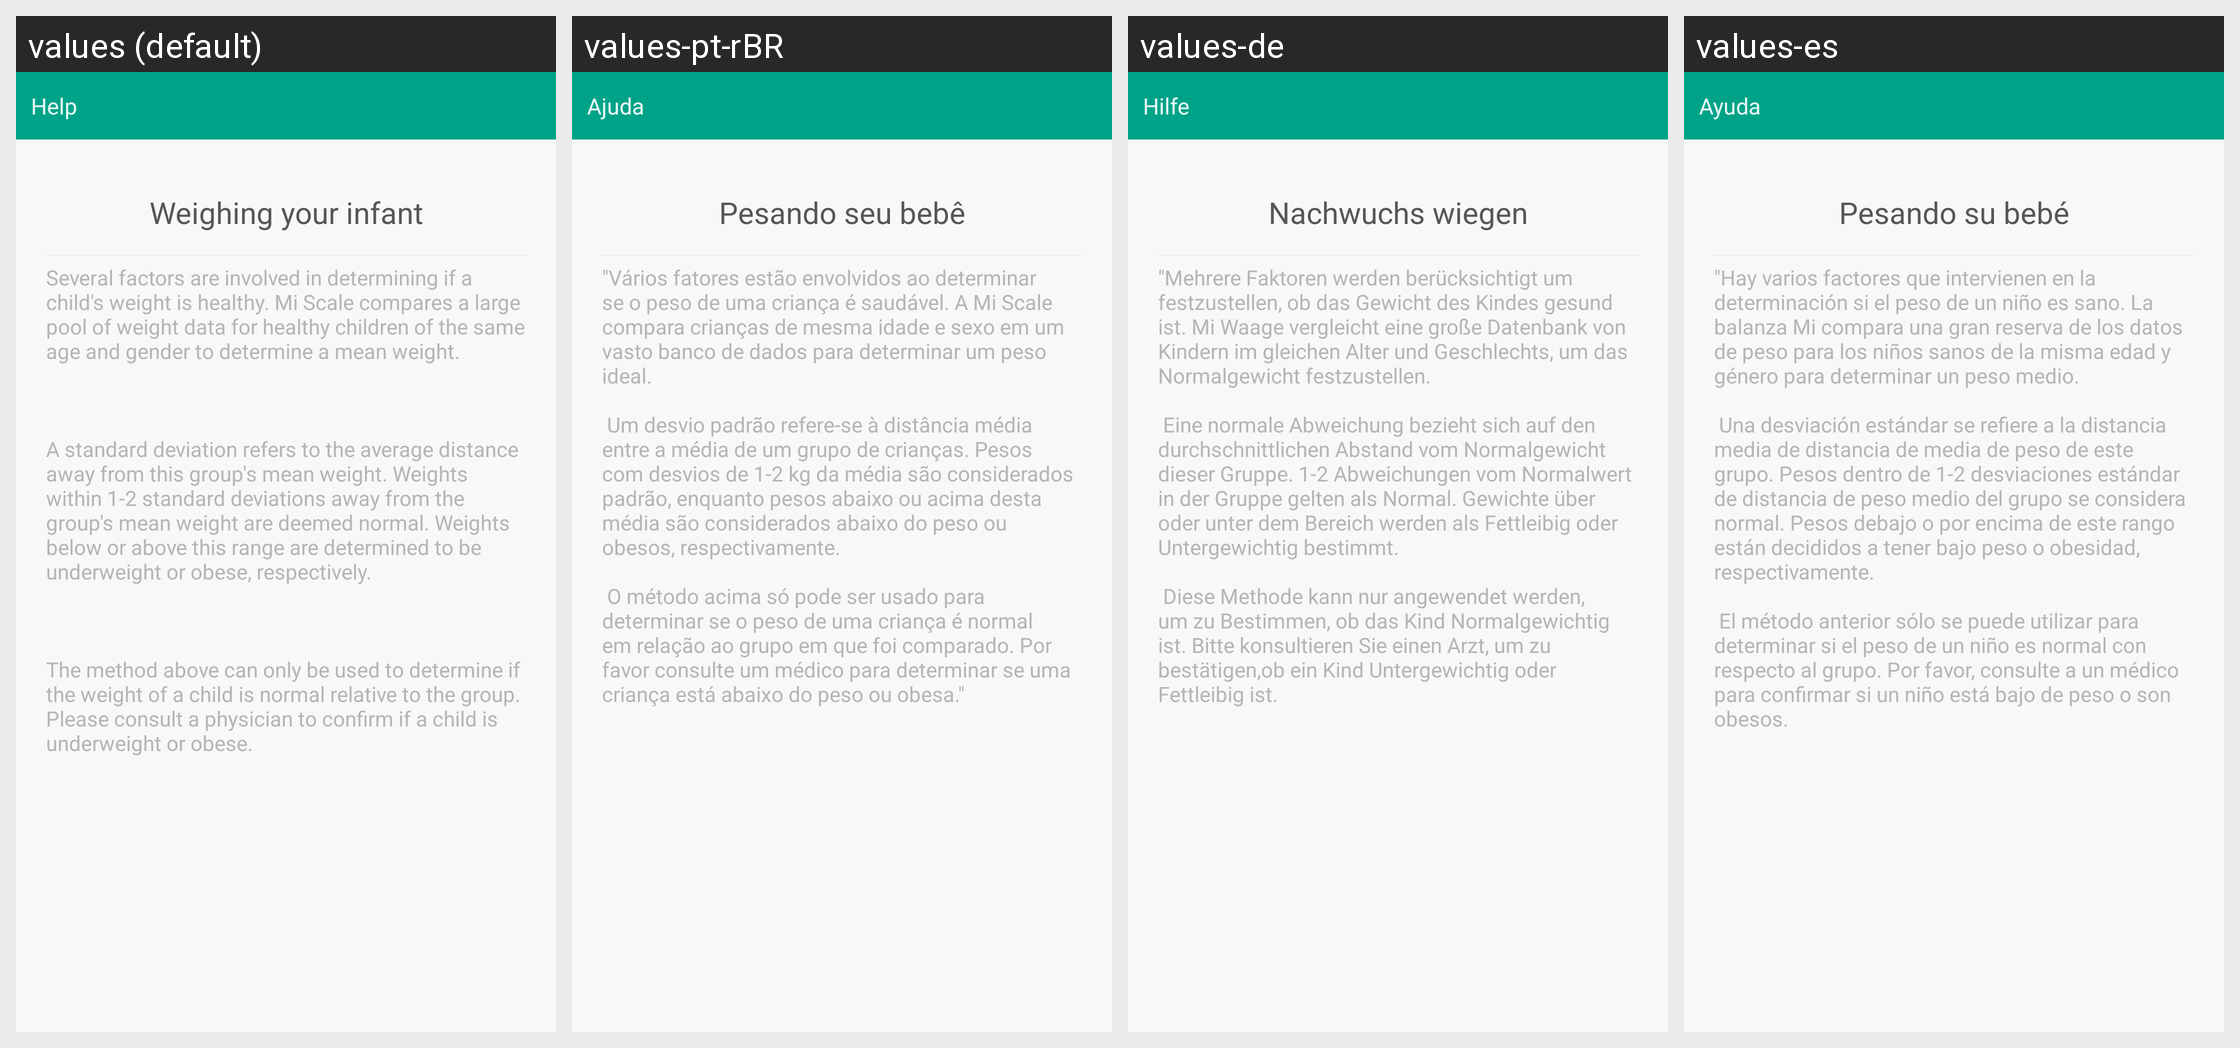

The same Android screen rendered under several of its app's locales, left to right. List the strings drawn on it with the default value and each locale's translation.
Android screen res/layout/activity_baby_tips_detail.xml rendered under 4 locales, left to right: values (default), values-pt-rBR, values-de, values-es. Device: Nexus 5 (rendered at 1080×1920; each locale shown at half size, 540×960, under a caption strip naming it); theme AppTheme.
Other locales in the repository, not shown: values-as-rIN, values-bn-rIN, values-es-rUS, values-fr, values-gu-rIN, values-hi, values-in, values-it, values-kn-rIN, values-ko, values-lt, values-ml-rIN, values-mr-rIN, values-ms-rMY, values-my-rMM, values-pa-rIN, values-ro, values-ru, values-ta-rIN, values-te-rIN, values-th, values-tr, values-uk, values-vi, values-zh-rCN, values-zh-rHK, values-zh-rTW.
Strings drawn on this screen, with the default value and each locale's value (text and hints the layout hard-codes, and strings that could not be matched under every locale, appear in the picture but are not listed):

baby_weight_help
  values: Help
  values-pt-rBR: Ajuda
  values-de: Hilfe
  values-es: Ayuda

baby_weight_help_title_new
  values: Weighing your infant
  values-pt-rBR: Pesando seu bebê
  values-de: Nachwuchs wiegen
  values-es: Pesando su bebé

baby_weight_detail_tips
  values: Several factors are involved in determining if a child's weight is healthy. Mi Scale compares a large pool of weight data for healthy children of the same age and gender to determine a mean weight.
      
      
      
      A standard deviation refers to the average distance away from this group's mean weight. Weights within 1-2 standard deviations away from the group's mean weight are deemed normal. Weights below or …[clipped]
  values-pt-rBR: "Vários fatores estão envolvidos ao determinar se o peso de uma criança é saudável. A Mi Scale compara crianças de mesma idade e sexo em um vasto banco de dados para determinar um peso ideal.
      
       Um desvio padrão refere-se à distância média entre a média de um grupo de crianças. Pesos com desvios de 1-2 kg da média são considerados padrão, enquanto pesos abaixo ou acima desta média são considerados …[clipped]
  values-de: "Mehrere Faktoren werden berücksichtigt um festzustellen, ob das Gewicht des Kindes gesund ist. Mi Waage vergleicht eine große Datenbank von Kindern im gleichen Alter und Geschlechts, um das Normalgewicht festzustellen.
      
       Eine normale Abweichung bezieht sich auf den durchschnittlichen Abstand vom Normalgewicht dieser Gruppe. 1-2 Abweichungen vom Normalwert in der Gruppe gelten als Normal. …[clipped]
  values-es: "Hay varios factores que intervienen en la determinación si el peso de un niño es sano. La balanza Mi compara una gran reserva de los datos de peso para los niños sanos de la misma edad y género para determinar un peso medio.
      
       Una desviación estándar se refiere a la distancia media de distancia de media de peso de este grupo. Pesos dentro de 1-2 desviaciones estándar de distancia de peso medio …[clipped]
